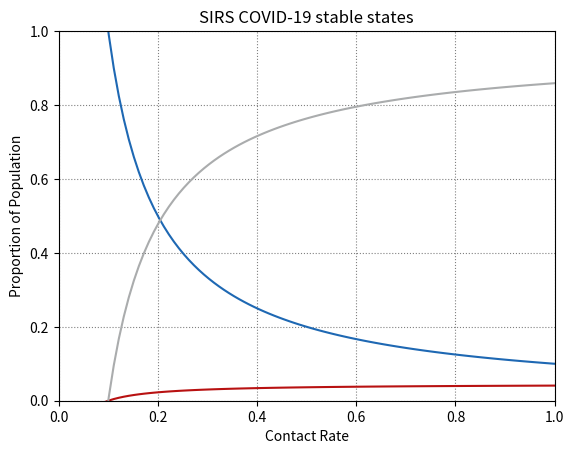

The matplotlib source for this figure: (Note: this script raises an exception after producing the figure.)
import numpy as np
import pandas as pd
import matplotlib.pyplot as plt

def StableStates():
    S = []
    I = []
    R = []

    for b in np.linspace(0,1,100):
        S.append((0.1/b))
        I.append((1-(0.1/b))/(1+(210*0.1)))
        R.append((210*0.1)*((1-(0.1/b))/(1+(210*0.1))))

    plt.grid(ls=":",c='grey')
    plt.plot(np.linspace(0,1,100), S, c='#1e68b3', label="Susceptible")
    plt.plot(np.linspace(0,1,100), I, c='#b81111', label="Infected")
    plt.plot(np.linspace(0,1,100), R, c='#aaacad', label="Recovered")
    plt.ylabel("Proportion of Population")
    plt.xlabel("Contact Rate")
    plt.title("SIRS COVID-19 stable states")
    plt.ylim(0,1)
    plt.xlim(0,1)
    plt.savefig("SIRS/SIRSstablestates.png", dpi=227)


StableStates()